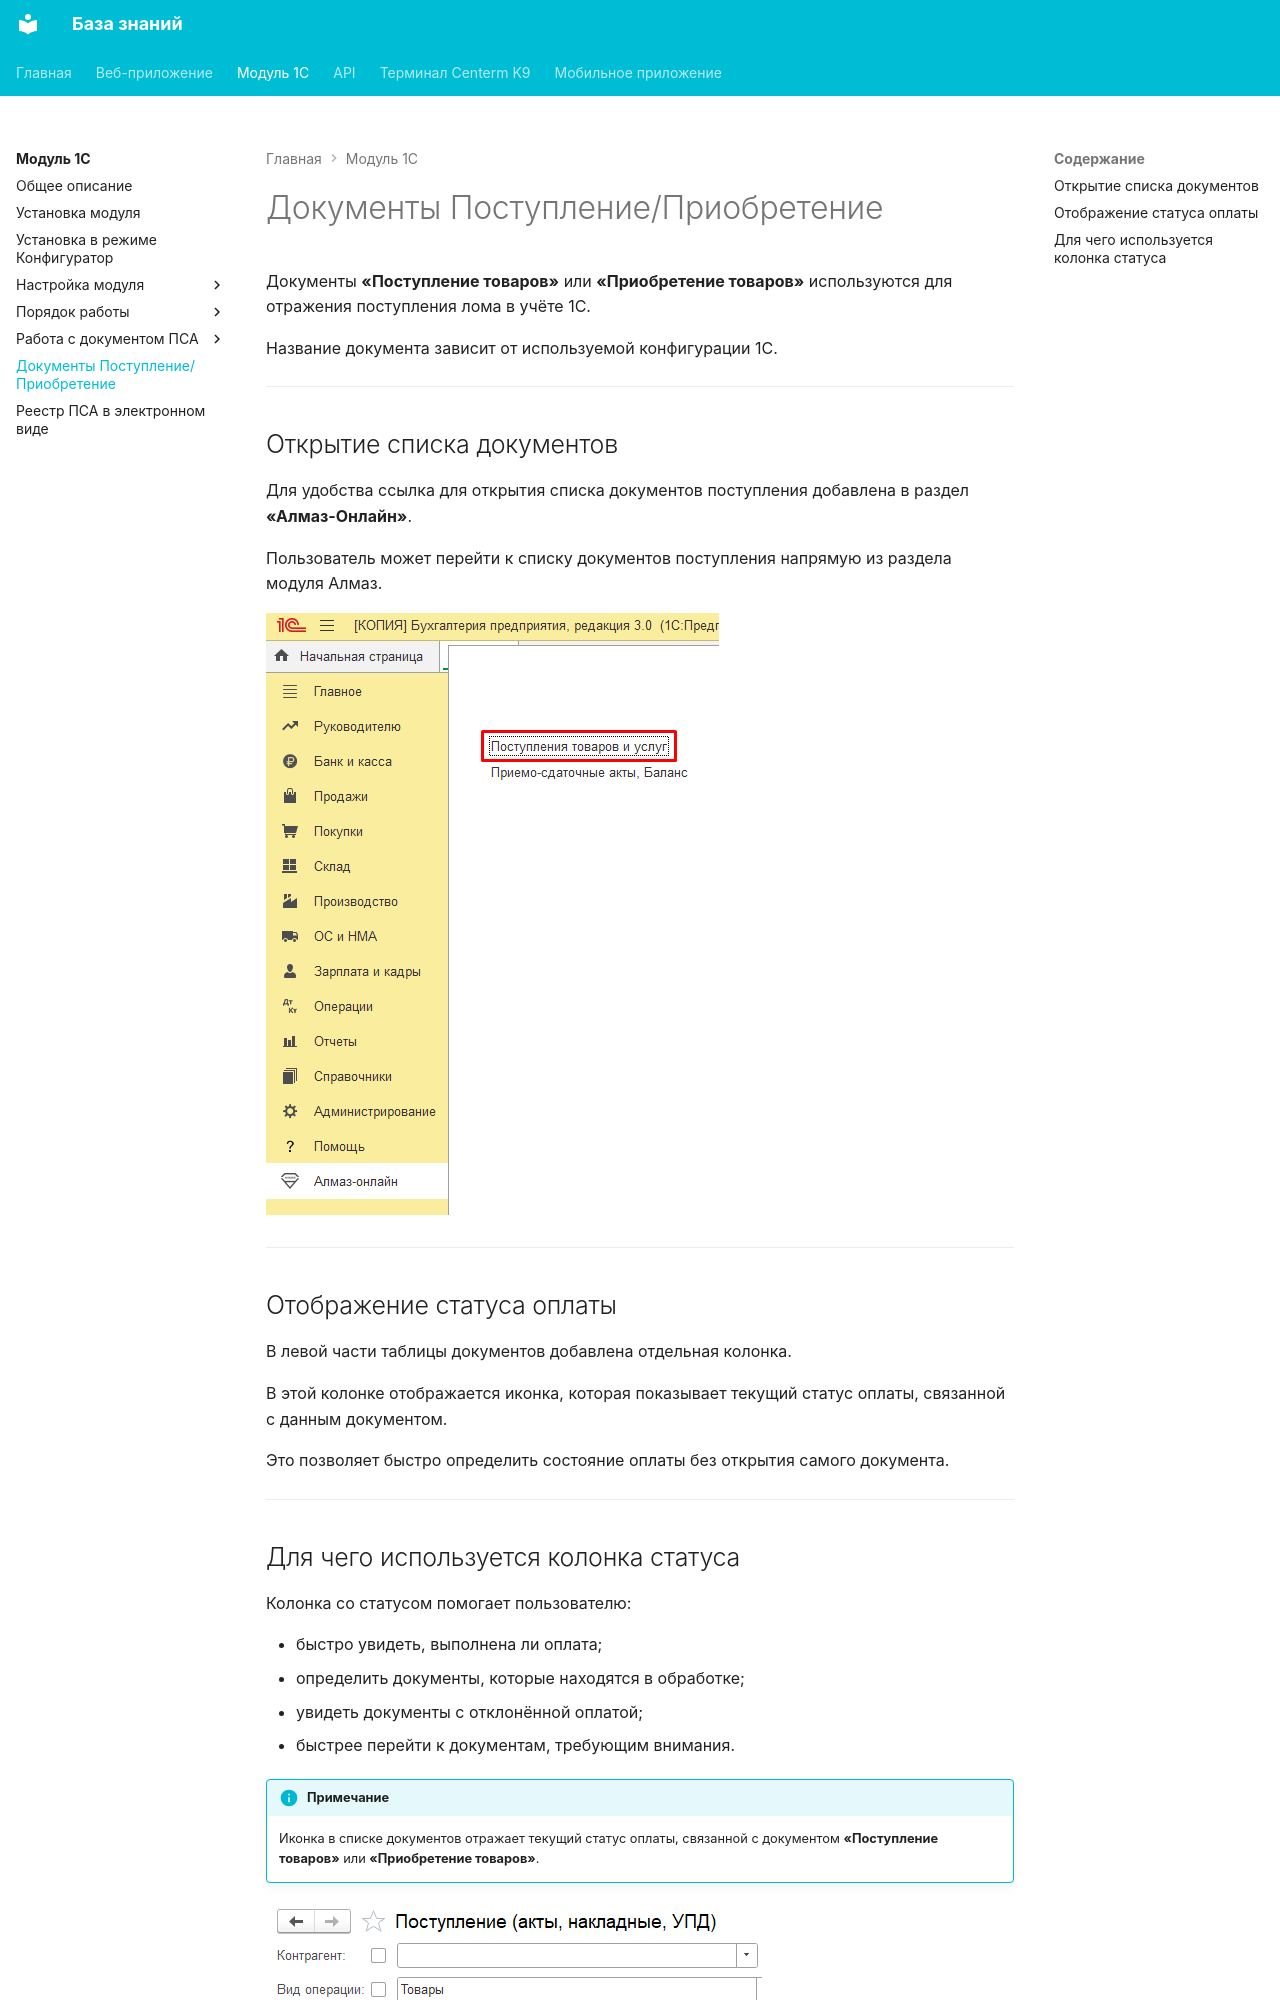

repository: Xistts/bazaZnaniy · page: onec/receipt-documents/index.html · generator: mkdocs

Документы **«Поступление товаров»** или **«Приобретение товаров»** используются для отражения поступления лома в учёте 1С.

Название документа зависит от используемой конфигурации 1С.

---

## Открытие списка документов

Для удобства ссылка для открытия списка документов поступления добавлена в раздел **«Алмаз-Онлайн»**.

Пользователь может перейти к списку документов поступления напрямую из раздела модуля Алмаз.

![Работа с «Поступление товаров»](../assets/onec/46.png)

---

## Отображение статуса оплаты

В левой части таблицы документов добавлена отдельная колонка.

В этой колонке отображается иконка, которая показывает текущий статус оплаты, связанной с данным документом.

Это позволяет быстро определить состояние оплаты без открытия самого документа.

---
